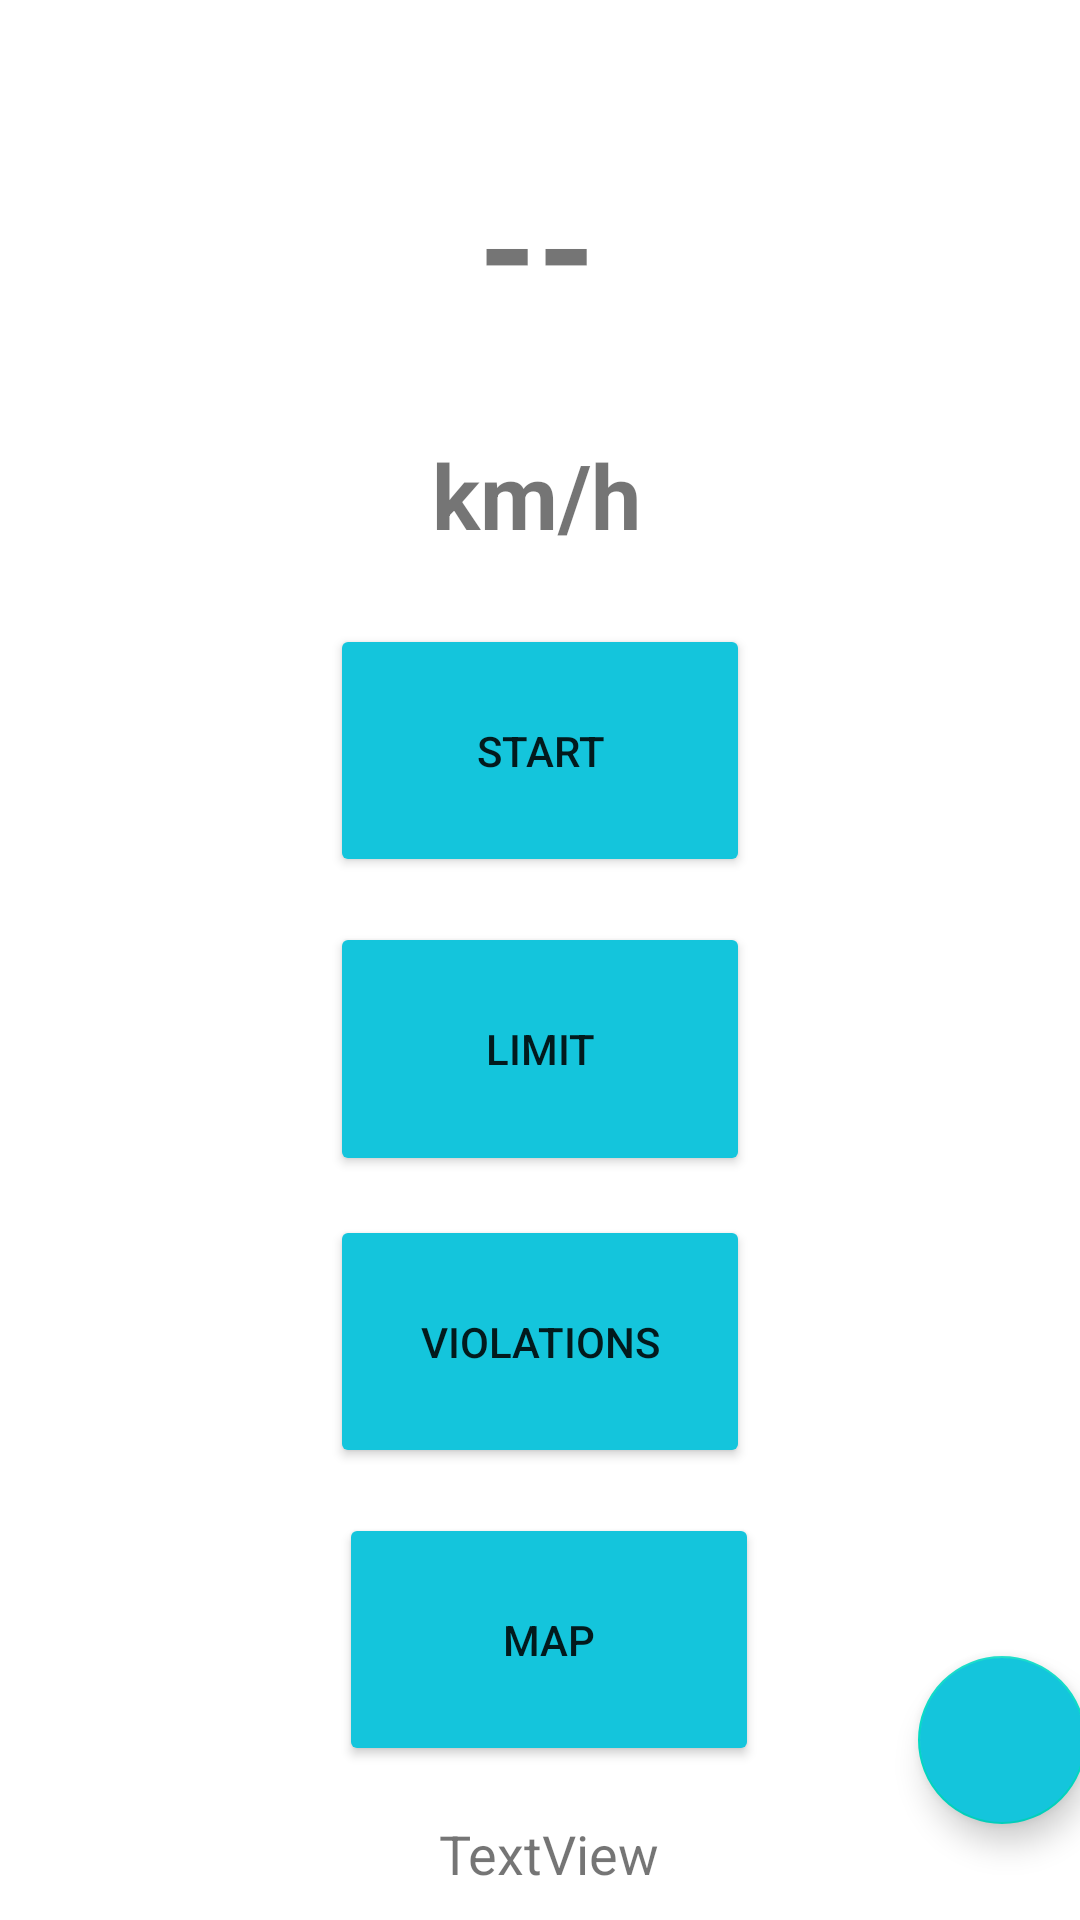

Layout XML and referenced resources for this Android screen:
<!-- AndroidManifest.xml: application theme Theme.Speedmeter -->
<!-- res/layout/activity_main.xml -->
<?xml version="1.0" encoding="utf-8"?>

<androidx.constraintlayout.widget.ConstraintLayout xmlns:android="http://schemas.android.com/apk/res/android"
    xmlns:app="http://schemas.android.com/apk/res-auto"
    xmlns:tools="http://schemas.android.com/tools"
    android:layout_width="match_parent"
    android:layout_height="match_parent"
    tools:context=".MainActivity">


    <com.google.android.material.floatingactionbutton.FloatingActionButton
        android:id="@+id/mic"
        android:layout_width="wrap_content"
        android:layout_height="wrap_content"
        android:layout_marginEnd="20dp"
        android:layout_marginBottom="32dp"
        android:background="#14C5DC"
        android:backgroundTint="#14C5DC"
        android:clickable="true"
        app:layout_constraintBottom_toBottomOf="parent"
        app:layout_constraintEnd_toEndOf="parent"
        app:layout_constraintStart_toEndOf="@+id/map_button"
        app:srcCompat="@drawable/ic_mic_black_24dp"
        tools:ignore="MissingConstraints" />

    <TextView
        android:id="@+id/speedtxt"
        android:layout_width="wrap_content"
        android:layout_height="wrap_content"
        android:layout_marginTop="48dp"
        android:layout_marginBottom="30dp"
        android:text="@string/nonStart_Text"
        android:textSize="50sp"
        android:textStyle="bold"
        app:layout_constraintBottom_toTopOf="@+id/metric"
        app:layout_constraintEnd_toEndOf="@+id/metric"
        app:layout_constraintStart_toStartOf="@+id/metric"
        app:layout_constraintTop_toTopOf="parent"
        tools:ignore="MissingConstraints" />

    <TextView
        android:id="@+id/metric"
        android:layout_width="wrap_content"
        android:layout_height="wrap_content"
        android:layout_marginStart="34dp"
        android:layout_marginBottom="23dp"
        android:text="@string/metric_km_h"
        android:textSize="30sp"
        android:textStyle="bold"
        app:layout_constraintBottom_toTopOf="@+id/startButton"
        app:layout_constraintStart_toStartOf="@+id/startButton"
        app:layout_constraintTop_toBottomOf="@+id/speedtxt"
        tools:ignore="MissingConstraints" />

    <Button
        android:id="@+id/map_button"
        android:layout_width="140dp"
        android:layout_height="0dp"
        android:layout_marginStart="135dp"
        android:layout_marginEnd="53dp"
        android:layout_marginBottom="17dp"
        android:backgroundTint="#14C5DC"
        android:foregroundTint="#1AFFFEFE"
        android:text="@string/map"
        app:layout_constraintBottom_toTopOf="@+id/limitTextView"
        app:layout_constraintEnd_toStartOf="@+id/mic"
        app:layout_constraintStart_toStartOf="parent"
        app:layout_constraintTop_toBottomOf="@+id/violations_button"
        tools:ignore="MissingConstraints" />

    <Button
        android:id="@+id/startButton"
        android:layout_width="140dp"
        android:layout_height="0dp"
        android:layout_marginBottom="15dp"
        android:backgroundTint="#14C5DC"
        android:foregroundTint="#1AFFFEFE"
        android:text="@string/start"
        app:layout_constraintBottom_toTopOf="@+id/setlimitButton"
        app:layout_constraintEnd_toEndOf="@+id/setlimitButton"
        app:layout_constraintStart_toStartOf="@+id/setlimitButton"
        app:layout_constraintTop_toBottomOf="@+id/metric"
        tools:ignore="MissingConstraints" />

    <Button
        android:id="@+id/violations_button"
        android:layout_width="140dp"
        android:layout_height="0dp"
        android:layout_marginBottom="15dp"
        android:backgroundTint="#14C5DC"
        android:foregroundTint="#1AFFFEFE"
        android:text="@string/violations"
        app:layout_constraintBottom_toTopOf="@+id/map_button"
        app:layout_constraintEnd_toEndOf="parent"
        app:layout_constraintStart_toStartOf="parent"
        app:layout_constraintTop_toBottomOf="@+id/setlimitButton"
        tools:ignore="MissingConstraints" />

    <Button
        android:id="@+id/setlimitButton"
        android:layout_width="0dp"
        android:layout_height="0dp"
        android:layout_marginBottom="13dp"
        android:backgroundTint="#14C5DC"
        android:foregroundTint="#1AFFFEFE"
        android:text="@string/limit"
        app:layout_constraintBottom_toTopOf="@+id/violations_button"
        app:layout_constraintEnd_toEndOf="@+id/violations_button"
        app:layout_constraintStart_toStartOf="@+id/violations_button"
        app:layout_constraintTop_toBottomOf="@+id/startButton"
        tools:ignore="MissingConstraints" />

    <TextView
        android:id="@+id/limitTextView"
        android:layout_width="wrap_content"
        android:layout_height="wrap_content"
        android:layout_marginBottom="10dp"
        android:text="@string/textview_test"
        android:textSize="18sp"
        app:layout_constraintBottom_toBottomOf="parent"
        app:layout_constraintEnd_toEndOf="@+id/map_button"
        app:layout_constraintStart_toStartOf="@+id/map_button"
        app:layout_constraintTop_toBottomOf="@+id/map_button" />

</androidx.constraintlayout.widget.ConstraintLayout>
<!-- resources referenced by this layout -->
<resources>
  <string name="limit">Limit</string>
  <string name="map">Map</string>
  <string name="metric_km_h">km/h</string>
  <string name="nonStart_Text">--</string>
  <string name="start">Start</string>
  <string name="textview_test">TextView</string>
  <string name="violations">Violations</string>
  <style name="Theme.Speedmeter" parent="Theme.MaterialComponents.DayNight.DarkActionBar">
          
          <item name="colorPrimary">#FF14C5DC</item> //blue
          <item name="colorPrimaryVariant">#FF14C5DC</item>
          <item name="colorOnPrimary">@color/white</item>
          
          <item name="colorSecondary">@color/teal_200</item>
          <item name="colorSecondaryVariant">@color/teal_700</item>
          <item name="colorOnSecondary">@color/black</item>
          
          <item name="android:statusBarColor" tools:targetApi="l">?attr/colorPrimaryVariant</item>
          
      </style>
  <color name="white">#FFFFFFFF</color>
  
      // custom colors
  <color name="teal_200">#FF03DAC5</color>
  <color name="teal_700">#FF018786</color>
  <color name="black">#FF000000</color>
</resources>
